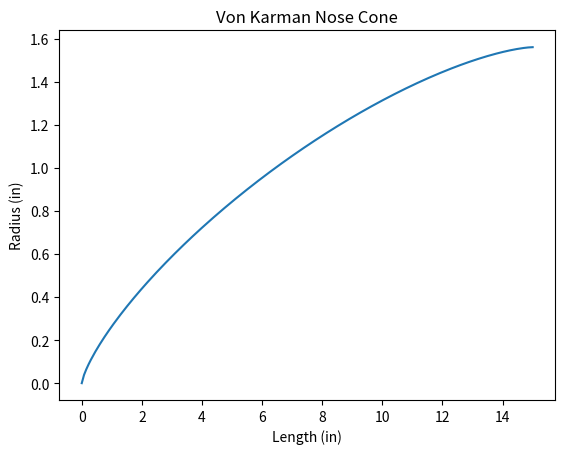

Write Python code to recreate this figure.
import math
import numpy as np
from matplotlib import pyplot as plt


def von_karman(L, D, xarr):
    yarr = np.empty(0)  # Creates an empty array for y values
    zarr = np.zeros(len(xarr))  # Creates an array full of zeros for z axis
    r = D / 2  # Calculates radius
    phis = np.arccos(1 - (2 * xarr / L))  # Used the x array to calculates angles relative to the origin y-axis
    for i in phis:
        y = (r / math.sqrt(math.pi)) * math.sqrt(i - ((math.sin(2 * i)) / 2))  # Calculates y values from angle values
        yarr = np.append(yarr, np.array([y]))  # Appends y values to y array
    arr = [xarr, yarr, zarr]  # Combines all x,y, z arrays to be one matrix
    arr = np.transpose(arr)
    f = open("von_karman_points.dat", 'w')  # Creates/opens point.dat file and saves matrix values inside
    np.savetxt("von_karman_points.dat", arr)
    f.close()

    plt.title("Von Karman Nose Cone")  # Plots nose cone
    plt.xlabel("Length (in)")
    plt.ylabel("Radius (in)")
    plt.plot(xarr, yarr)
    plt.show()


if __name__ == '__main__':
    L = 15  # Input length
    D = 3.12  # Input base diameter
    res = 200  # Resolution of points, small = accuracy

    xarr = np.linspace(0, L, res)  # Generates length array

    von_karman(L, D, xarr)
